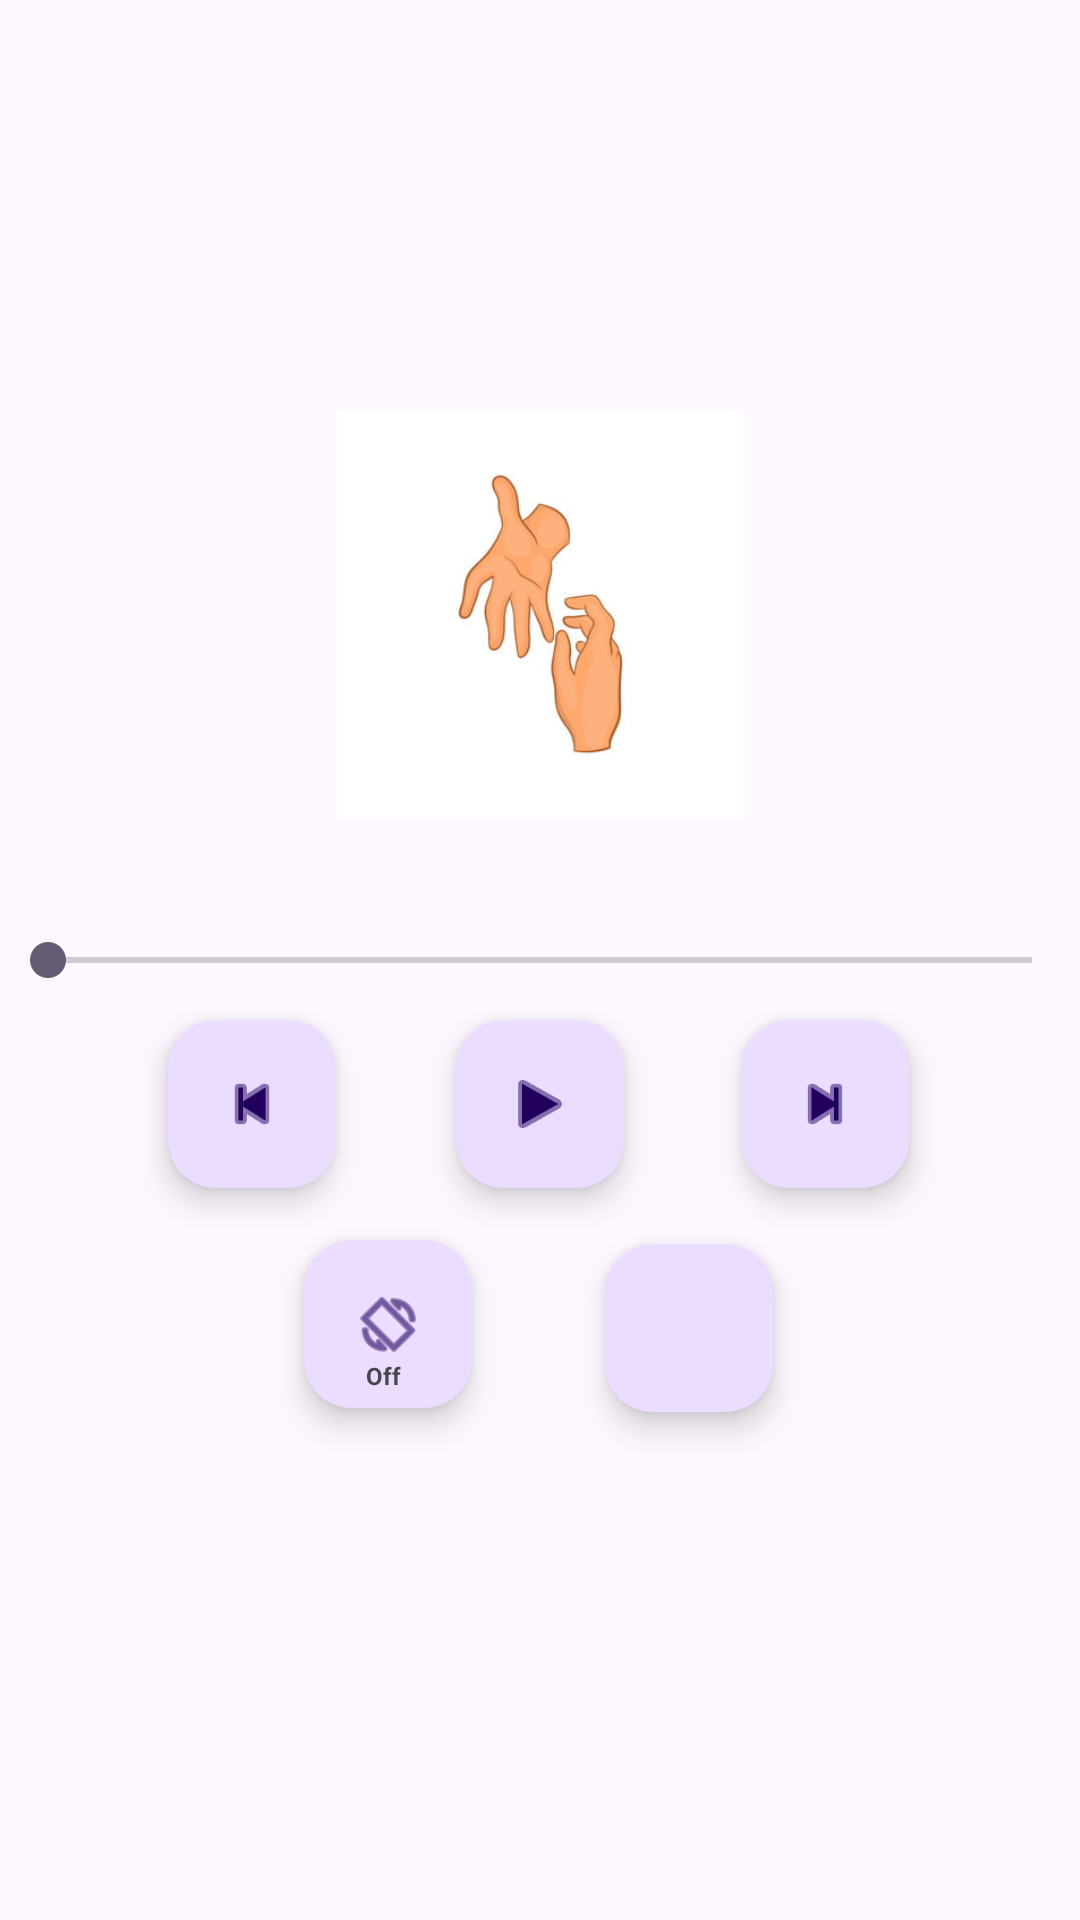

The Android layout XML behind this screen, and the referenced resources:
<!-- AndroidManifest.xml: application theme Theme.BasicMusic -->
<!-- res/layout/activity_main.xml -->
<?xml version="1.0" encoding="utf-8"?>
<androidx.constraintlayout.widget.ConstraintLayout xmlns:android="http://schemas.android.com/apk/res/android"
    xmlns:app="http://schemas.android.com/apk/res-auto"
    xmlns:tools="http://schemas.android.com/tools"
    android:id="@+id/main"
    android:layout_width="match_parent"
    android:layout_height="match_parent"
    android:layout_margin="10dp"
    android:background="@color/DodgerBlue"
    tools:context=".MainActivity">

    <ImageView
        android:id="@+id/imageView"
        android:layout_width="155dp"
        android:layout_height="136dp"
        app:layout_constraintBottom_toBottomOf="parent"
        app:layout_constraintEnd_toEndOf="parent"
        app:layout_constraintStart_toStartOf="parent"
        app:layout_constraintTop_toTopOf="parent"
        app:layout_constraintVertical_bias="0.271"
        app:srcCompat="@drawable/dap"
        android:contentDescription="MusicImage"/>

    <SeekBar
        android:id="@+id/sbDap"
        android:layout_width="0dp"
        android:layout_height="wrap_content"
        app:layout_constraintBottom_toBottomOf="parent"
        app:layout_constraintEnd_toEndOf="parent"
        app:layout_constraintStart_toStartOf="parent"
        app:layout_constraintTop_toTopOf="parent" />


    <TextView
        android:id="@+id/tvPlayer"
        android:layout_width="wrap_content"
        android:layout_height="wrap_content"
        app:layout_constraintBottom_toBottomOf="parent"
        app:layout_constraintEnd_toEndOf="parent"
        app:layout_constraintHorizontal_bias="0.045"
        app:layout_constraintStart_toStartOf="parent"
        app:layout_constraintTop_toTopOf="parent"
        app:layout_constraintVertical_bias="0.453" />

    <TextView
        android:id="@+id/tvDue"
        android:layout_width="wrap_content"
        android:layout_height="wrap_content"
        app:layout_constraintBottom_toBottomOf="parent"
        app:layout_constraintEnd_toEndOf="parent"
        app:layout_constraintHorizontal_bias="0.954"
        app:layout_constraintStart_toStartOf="parent"
        app:layout_constraintTop_toTopOf="parent"
        app:layout_constraintVertical_bias="0.453" />

    <com.google.android.material.floatingactionbutton.FloatingActionButton
        android:id="@+id/fabPlay"
        android:layout_width="wrap_content"
        android:layout_height="wrap_content"
        android:clickable="true"
        android:visibility="visible"
        app:layout_constraintBottom_toBottomOf="parent"
        app:layout_constraintEnd_toEndOf="parent"
        app:layout_constraintStart_toStartOf="parent"
        app:layout_constraintTop_toTopOf="parent"
        app:layout_constraintVertical_bias="0.582"
        app:srcCompat="@android:drawable/ic_media_play"
        android:contentDescription="play button"/>

    <com.google.android.material.floatingactionbutton.FloatingActionButton
        android:id="@+id/fabPause"
        android:layout_width="wrap_content"
        android:layout_height="wrap_content"
        android:clickable="true"
        android:visibility="invisible"
        app:layout_constraintBottom_toBottomOf="parent"
        app:layout_constraintEnd_toEndOf="parent"
        app:layout_constraintHorizontal_bias="0.498"
        app:layout_constraintStart_toStartOf="parent"
        app:layout_constraintTop_toTopOf="parent"
        app:layout_constraintVertical_bias="0.583"
        app:srcCompat="@android:drawable/ic_media_pause"
        android:contentDescription="pause button"/>

    <com.google.android.material.floatingactionbutton.FloatingActionButton
        android:id="@+id/fabForward"
        android:layout_width="wrap_content"
        android:layout_height="wrap_content"
        android:clickable="true"
        app:layout_constraintBottom_toBottomOf="parent"
        app:layout_constraintEnd_toEndOf="parent"
        app:layout_constraintHorizontal_bias="0.812"
        app:layout_constraintStart_toStartOf="parent"
        app:layout_constraintTop_toTopOf="parent"
        app:layout_constraintVertical_bias="0.582"
        app:srcCompat="@android:drawable/ic_media_next"
        android:contentDescription="forward button"/>

    <com.google.android.material.floatingactionbutton.FloatingActionButton
        android:id="@+id/fabBack"
        android:layout_width="wrap_content"
        android:layout_height="wrap_content"
        android:clickable="true"
        app:layout_constraintBottom_toBottomOf="parent"
        app:layout_constraintEnd_toEndOf="parent"
        app:layout_constraintHorizontal_bias="0.184"
        app:layout_constraintStart_toStartOf="parent"
        app:layout_constraintTop_toTopOf="parent"
        app:layout_constraintVertical_bias="0.582"
        app:srcCompat="@android:drawable/ic_media_previous"
        android:contentDescription="back button"/>

    <com.google.android.material.floatingactionbutton.FloatingActionButton
        android:id="@+id/fabRepeat"
        android:layout_width="wrap_content"
        android:layout_height="wrap_content"
        android:clickable="true"
        android:contentDescription="repeat button"
        app:layout_constraintBottom_toBottomOf="parent"
        app:layout_constraintEnd_toEndOf="parent"
        app:layout_constraintHorizontal_bias="0.333"
        app:layout_constraintStart_toStartOf="parent"
        app:layout_constraintTop_toTopOf="parent"
        app:layout_constraintVertical_bias="0.708"
        app:srcCompat="@android:drawable/ic_menu_always_landscape_portrait" />

    <com.google.android.material.floatingactionbutton.FloatingActionButton
        android:id="@+id/fabStop"
        android:layout_width="wrap_content"
        android:layout_height="wrap_content"
        android:clickable="true"
        android:contentDescription="stop button"
        app:layout_constraintBottom_toBottomOf="parent"
        app:layout_constraintEnd_toEndOf="parent"
        app:layout_constraintHorizontal_bias="0.663"
        app:layout_constraintStart_toStartOf="parent"
        app:layout_constraintTop_toTopOf="parent"
        app:layout_constraintVertical_bias="0.71"
        app:srcCompat="@drawable/stop_button" />

    <TextView
        android:id="@+id/songName"
        android:layout_width="wrap_content"
        android:layout_height="wrap_content"
        android:textSize="16sp"
        android:textStyle="bold"
        app:layout_constraintBottom_toBottomOf="parent"
        app:layout_constraintEnd_toEndOf="parent"
        app:layout_constraintStart_toStartOf="parent"
        app:layout_constraintTop_toTopOf="parent"
        app:layout_constraintVertical_bias="0.44" />

    <TextView
        android:id="@+id/repeatText"
        android:layout_width="wrap_content"
        android:layout_height="wrap_content"
        android:elevation="20px"
        android:text="Off"
        android:textSize="24px"
        android:textStyle="bold"
        app:layout_constraintBottom_toBottomOf="parent"
        app:layout_constraintEnd_toEndOf="parent"
        app:layout_constraintHorizontal_bias="0.35"
        app:layout_constraintStart_toStartOf="parent"
        app:layout_constraintTop_toTopOf="parent"
        app:layout_constraintVertical_bias="0.72" />
</androidx.constraintlayout.widget.ConstraintLayout>
<!-- resources referenced by this layout -->
<resources>
  <!-- drawable dap: jpg bitmap (drawable, 7709 bytes) -->
  <style name="Theme.BasicMusic" parent="Base.Theme.BasicMusic" />
  <style name="Base.Theme.BasicMusic" parent="Theme.Material3.DayNight.NoActionBar">
          
          
      </style>
</resources>
